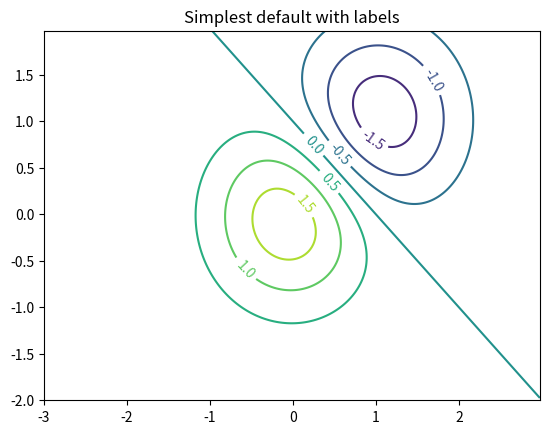
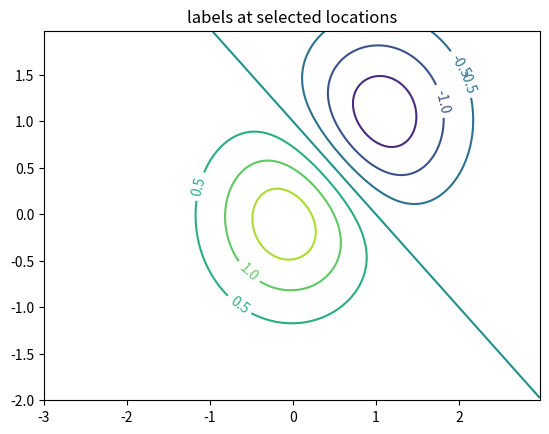
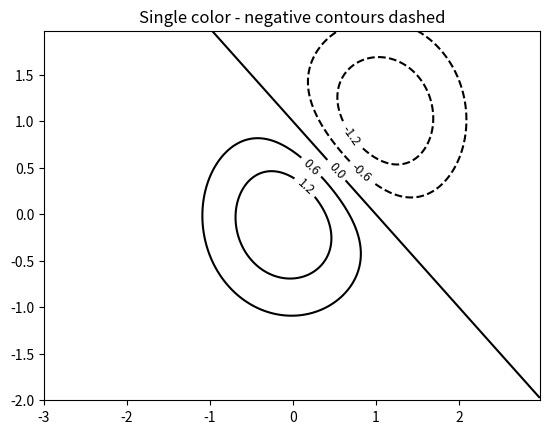
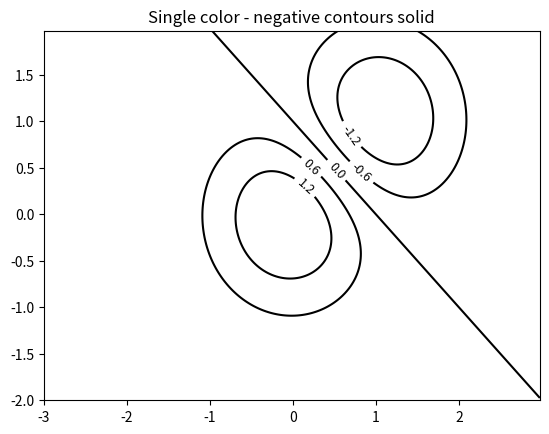
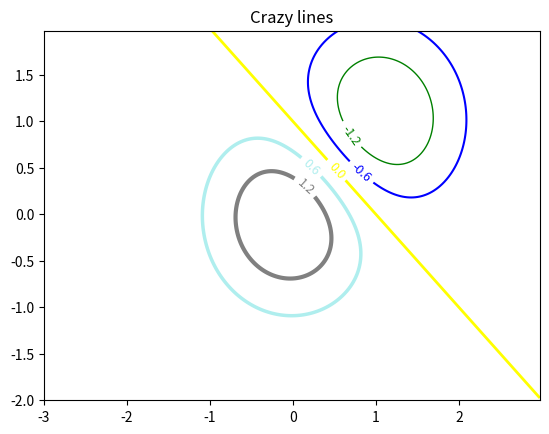
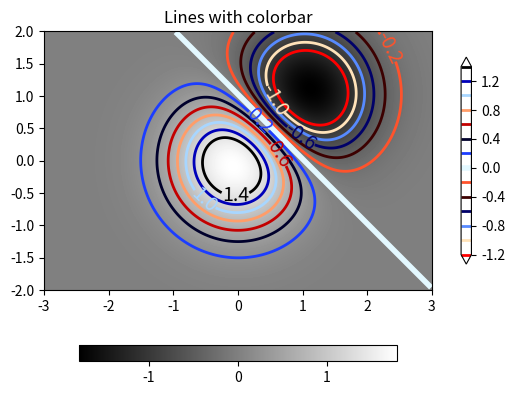

Recreate these plots in Python, in order.
import matplotlib.pyplot as plt
import numpy as np

delta = 0.025
x = np.arange(-3.0, 3.0, delta)
y = np.arange(-2.0, 2.0, delta)
X, Y = np.meshgrid(x, y)
Z1 = np.exp(-X**2 - Y**2)
Z2 = np.exp(-(X - 1)**2 - (Y - 1)**2)
Z = (Z1 - Z2) * 2

fig, ax = plt.subplots()
CS = ax.contour(X, Y, Z)
ax.clabel(CS, fontsize=10)
ax.set_title('Simplest default with labels')

fig, ax = plt.subplots()
CS = ax.contour(X, Y, Z)
manual_locations = [
    (-1, -1.4), (-0.62, -0.7), (-2, 0.5), (1.7, 1.2), (2.0, 1.4), (2.4, 1.7)]
ax.clabel(CS, fontsize=10, manual=manual_locations)
ax.set_title('labels at selected locations')

fig, ax = plt.subplots()
CS = ax.contour(X, Y, Z, 6, colors='k')  # Negative contours default to dashed.
ax.clabel(CS, fontsize=9)
ax.set_title('Single color - negative contours dashed')

plt.rcParams['contour.negative_linestyle'] = 'solid'
fig, ax = plt.subplots()
CS = ax.contour(X, Y, Z, 6, colors='k')  # Negative contours default to dashed.
ax.clabel(CS, fontsize=9)
ax.set_title('Single color - negative contours solid')

fig, ax = plt.subplots()
CS = ax.contour(X, Y, Z, 6,
                linewidths=np.arange(.5, 4, .5),
                colors=('r', 'green', 'blue', (1, 1, 0), '#afeeee', '0.5'),
                )
ax.clabel(CS, fontsize=9)
ax.set_title('Crazy lines')

fig, ax = plt.subplots()
im = ax.imshow(Z, interpolation='bilinear', origin='lower',
               cmap="gray", extent=(-3, 3, -2, 2))
levels = np.arange(-1.2, 1.6, 0.2)
CS = ax.contour(Z, levels, origin='lower', cmap='flag', extend='both',
                linewidths=2, extent=(-3, 3, -2, 2))

# Thicken the zero contour.
lws = np.resize(CS.get_linewidth(), len(levels))
lws[6] = 4
CS.set_linewidth(lws)

ax.clabel(CS, levels[1::2],  # label every second level
          fmt='%1.1f', fontsize=14)

# make a colorbar for the contour lines
CB = fig.colorbar(CS, shrink=0.8)

ax.set_title('Lines with colorbar')

# We can still add a colorbar for the image, too.
CBI = fig.colorbar(im, orientation='horizontal', shrink=0.8)

# This makes the original colorbar look a bit out of place,
# so let's improve its position.

l, b, w, h = ax.get_position().bounds
ll, bb, ww, hh = CB.ax.get_position().bounds
CB.ax.set_position([ll, b + 0.1*h, ww, h*0.8])

plt.show()
